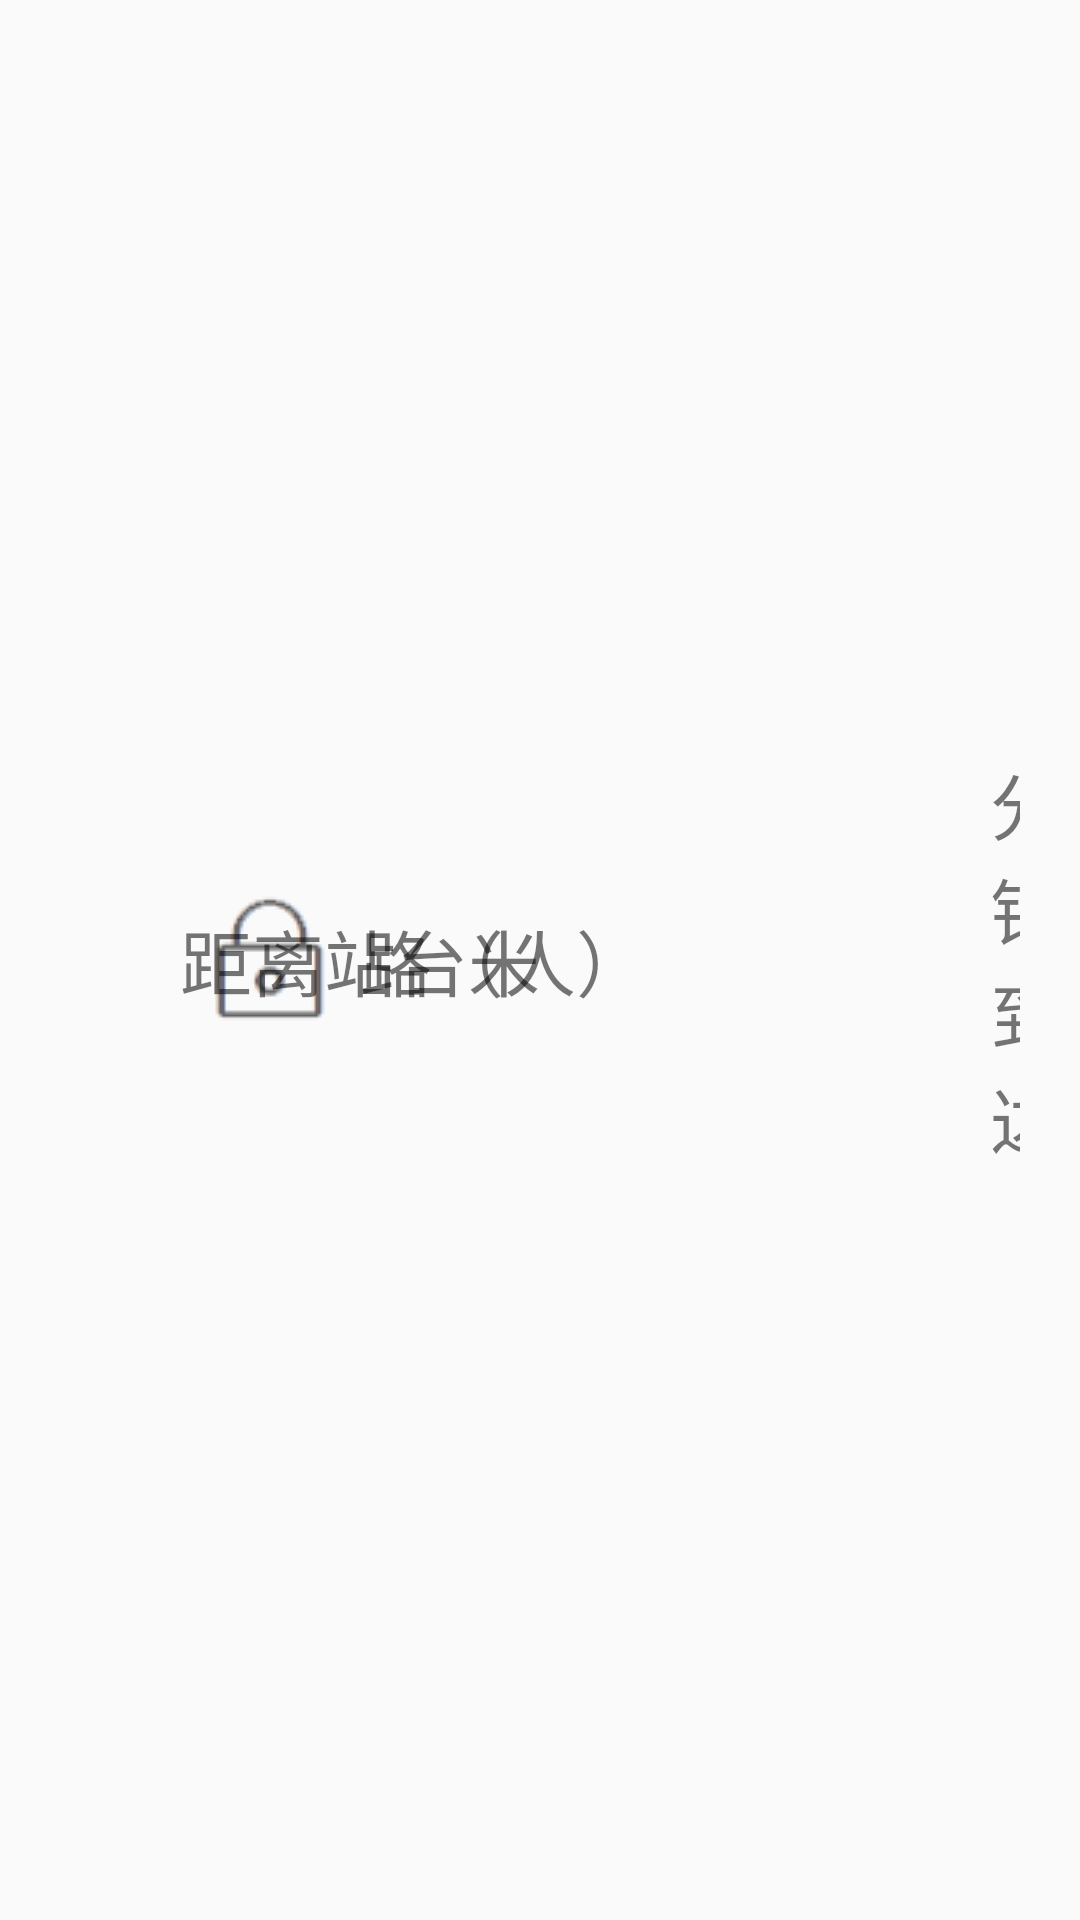

This screen was rendered from an Android layout file. Write that file and the resources it references.
<!-- AndroidManifest.xml: application theme AppTheme -->
<!-- res/layout/transportation_listview_items.xml -->
<?xml version="1.0" encoding="utf-8"?>
<RelativeLayout xmlns:android="http://schemas.android.com/apk/res/android"
    xmlns:tools="http://schemas.android.com/tools"
    android:layout_width="1000dp"
    android:layout_height="wrap_content">
    
    <LinearLayout
        android:id="@+id/left"
        android:layout_width="250dp"
        android:layout_height="wrap_content"
        android:layout_centerVertical="true"
        android:gravity="center_vertical"
        android:layout_marginLeft="60dp"
        android:layout_marginStart="60dp">
        <ImageView
            android:layout_width="wrap_content"
            android:layout_height="wrap_content"
            android:src="@drawable/dicon"/>
        <TextView
            android:id="@+id/BusID"
            android:layout_width="wrap_content"
            android:layout_height="wrap_content"
            tools:text="1"
            android:textSize="@dimen/transportationPresentTextSize"/>
        <TextView
            android:layout_width="wrap_content"
            android:layout_height="wrap_content"
            android:textSize="@dimen/transportationPresentTextSize"
            android:text="路"/>
        <TextView
            android:layout_width="wrap_content"
            android:layout_height="wrap_content"
            android:textSize="@dimen/transportationPresentTextSize"
            android:text="（"/>
        <TextView
            android:id="@+id/numberPeopleSum"
            android:layout_width="wrap_content"
            android:layout_height="wrap_content"
            android:textSize="@dimen/transportationPresentTextSize"
            tools:text="89"/>
        <TextView
            android:layout_width="wrap_content"
            android:layout_height="wrap_content"
            android:textSize="@dimen/transportationPresentTextSize"
            android:text="人）"/>
    </LinearLayout>
    
    <LinearLayout
        android:layout_width="200dp"
        android:layout_height="wrap_content"
        android:layout_centerVertical="true"
        android:layout_gravity="center_vertical"
        android:layout_toEndOf="@+id/left"
        android:layout_toRightOf="@+id/left"
        android:layout_margin="@dimen/transportationPresentMargin">

        <TextView
            android:id="@+id/Minutes"
            android:layout_width="wrap_content"
            android:layout_height="wrap_content"
            android:textSize="@dimen/transportationPresentTextSize"
            tools:text="5" />
        <TextView
            android:layout_width="wrap_content"
            android:layout_height="wrap_content"
            android:textSize="@dimen/transportationPresentTextSize"
            android:text="分钟到达" />
    </LinearLayout>
    
    <LinearLayout
        android:layout_width="300dp"
        android:layout_height="wrap_content"
        android:layout_alignParentRight="true"
        android:layout_centerVertical="true">
        <TextView
            android:layout_width="wrap_content"
            android:layout_height="wrap_content"
            android:textSize="@dimen/transportationPresentTextSize"
            android:text="距离站台"/>
        <TextView
            android:id="@+id/distance"
            android:layout_width="wrap_content"
            android:layout_height="wrap_content"
            android:textSize="@dimen/transportationPresentTextSize"
            tools:text="500"/>
        <TextView
            android:layout_width="wrap_content"
            android:layout_height="wrap_content"
            android:textSize="@dimen/transportationPresentTextSize"
            android:text="米"/>
    </LinearLayout>
</RelativeLayout>
<!-- resources referenced by this layout -->
<resources>
  <dimen name="transportationPresentMargin">20dp</dimen>
  <dimen name="transportationPresentTextSize">24sp</dimen>
  <!-- drawable dicon: png bitmap (drawable, 3954 bytes) -->
  <style name="AppTheme" parent="Theme.AppCompat.Light.DarkActionBar">
          
          <item name="colorPrimary">@color/navigationBarBackground</item>
          <item name="colorPrimaryDark">@color/navigationBarBackground</item>
          <item name="colorAccent">@color/colorAccent</item>
      </style>
  <color name="navigationBarBackground">#226FD1</color>
  <color name="colorAccent">#D81B60</color>
</resources>
